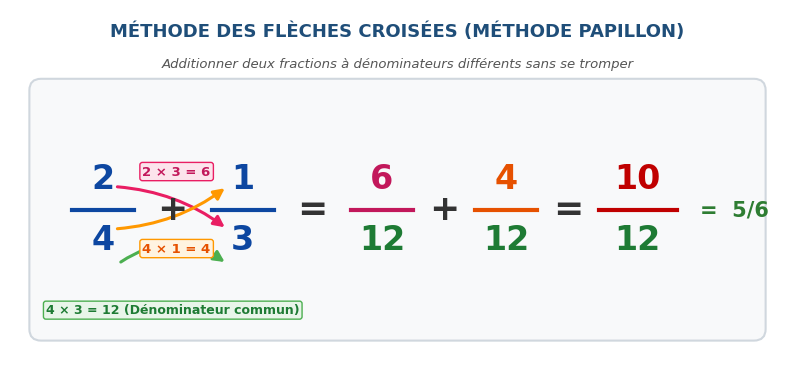
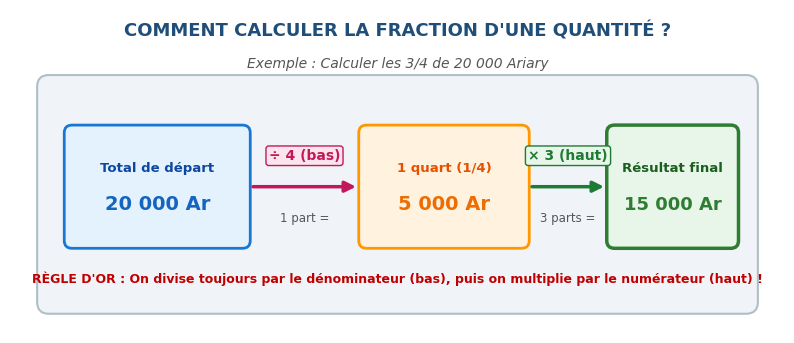
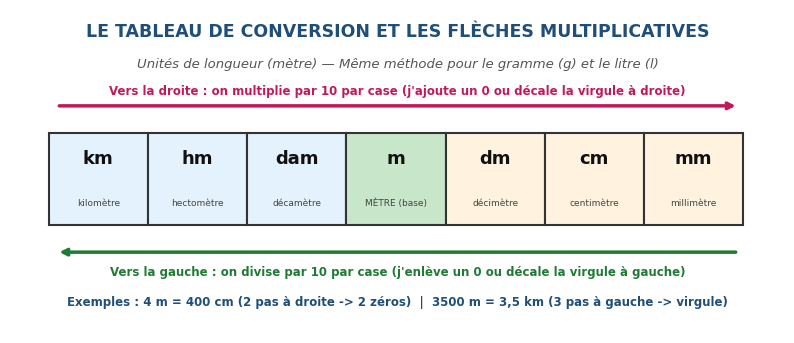
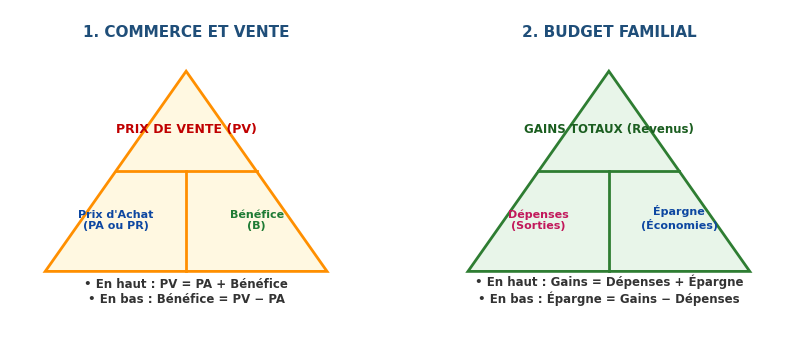
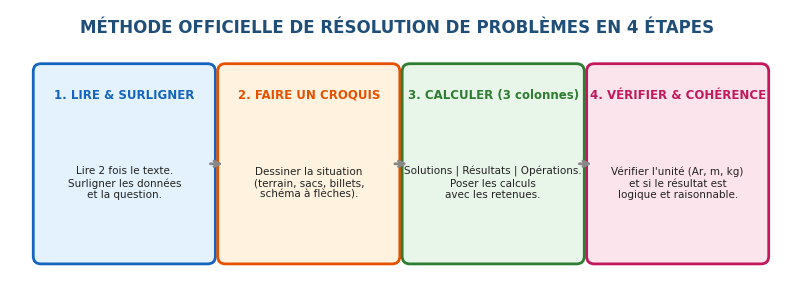
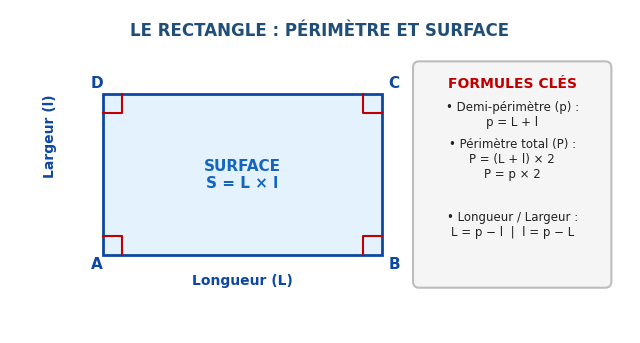
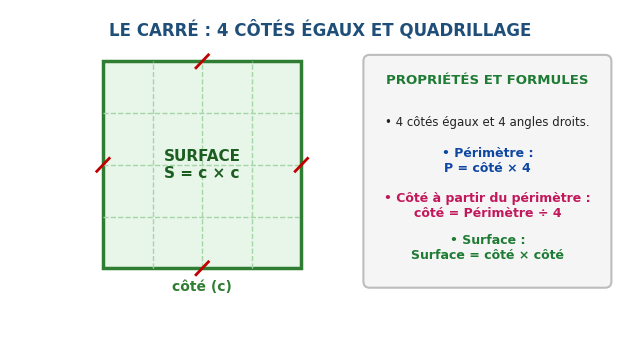
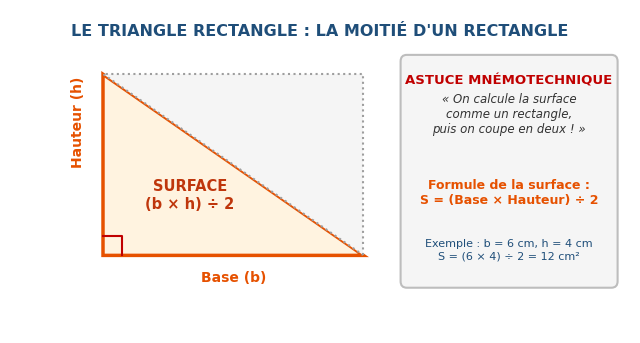
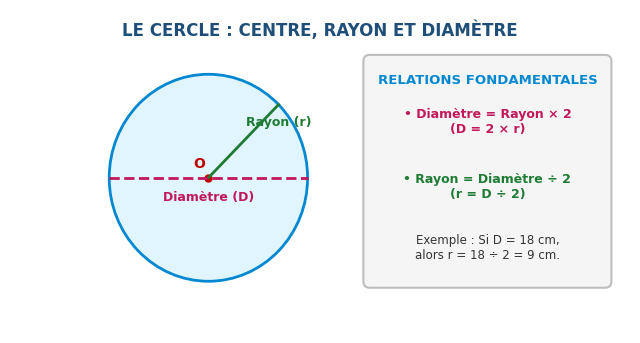
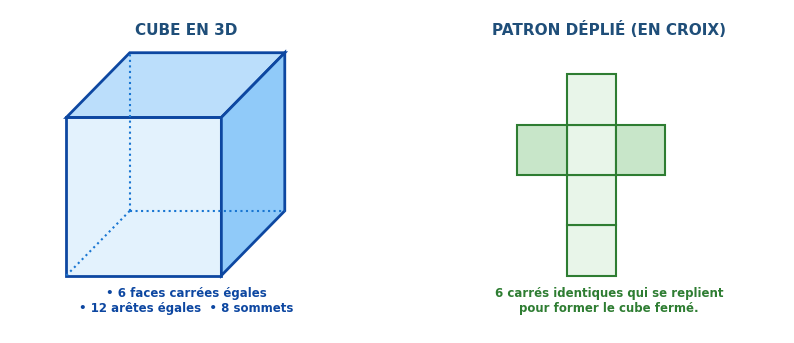
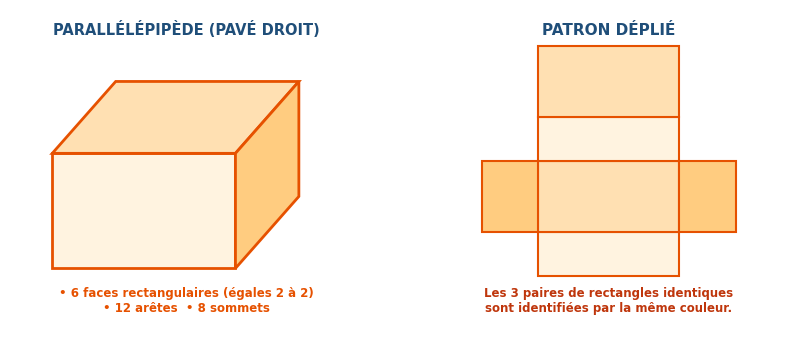
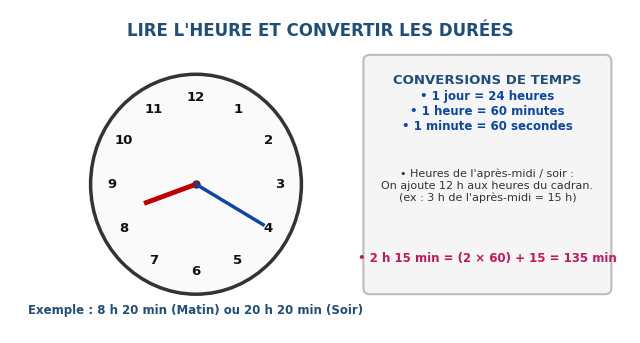
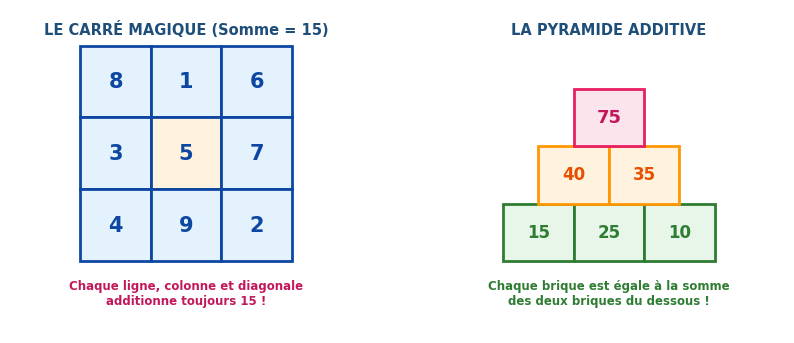

Write Python code to recreate these figures, in order.
#!/usr/bin/env python3
import os
import matplotlib.pyplot as plt
import matplotlib.patches as patches
import numpy as np

os.makedirs("assets_new", exist_ok=True)
plt.rcParams['font.sans-serif'] = 'DejaVu Sans'
plt.rcParams['font.family'] = 'sans-serif'
plt.rcParams['figure.autolayout'] = False

# 1. Fraction Papillon / Flèches Croisées
def create_fraction_butterfly():
    fig, ax = plt.subplots(figsize=(10, 4.5), dpi=200)
    ax.set_xlim(0, 10)
    ax.set_ylim(0, 4.5)
    ax.axis('off')

    ax.text(5, 4.15, "MÉTHODE DES FLÈCHES CROISÉES (MÉTHODE PAPILLON)", 
            fontsize=13, fontweight='bold', ha='center', color='#1F4E79')
    ax.text(5, 3.75, "Additionner deux fractions à dénominateurs différents sans se tromper", 
            fontsize=9.5, style='italic', ha='center', color='#555555')

    rect = patches.FancyBboxPatch((0.4, 0.35), 9.2, 3.1, boxstyle="round,pad=0.15", 
                                  facecolor='#F8F9FA', edgecolor='#D0D7DE', linewidth=1.5)
    ax.add_patch(rect)

    # 2/4 + 1/3
    ax.text(1.2, 2.3, "2", fontsize=24, fontweight='bold', ha='center', va='center', color='#0D47A1')
    ax.plot([0.8, 1.6], [1.9, 1.9], color='#0D47A1', lw=3)
    ax.text(1.2, 1.5, "4", fontsize=24, fontweight='bold', ha='center', va='center', color='#0D47A1')

    ax.text(2.1, 1.9, "+", fontsize=26, fontweight='bold', ha='center', va='center', color='#333333')

    ax.text(3.0, 2.3, "1", fontsize=24, fontweight='bold', ha='center', va='center', color='#0D47A1')
    ax.plot([2.6, 3.4], [1.9, 1.9], color='#0D47A1', lw=3)
    ax.text(3.0, 1.5, "3", fontsize=24, fontweight='bold', ha='center', va='center', color='#0D47A1')

    ax.text(3.9, 1.9, "=", fontsize=26, fontweight='bold', ha='center', va='center', color='#333333')

    # 6/12 + 4/12
    ax.text(4.8, 2.3, "6", fontsize=24, fontweight='bold', ha='center', va='center', color='#C2185B')
    ax.plot([4.4, 5.2], [1.9, 1.9], color='#C2185B', lw=3)
    ax.text(4.8, 1.5, "12", fontsize=24, fontweight='bold', ha='center', va='center', color='#1E7B34')

    ax.text(5.6, 1.9, "+", fontsize=26, fontweight='bold', ha='center', va='center', color='#333333')

    ax.text(6.4, 2.3, "4", fontsize=24, fontweight='bold', ha='center', va='center', color='#E65100')
    ax.plot([6.0, 6.8], [1.9, 1.9], color='#E65100', lw=3)
    ax.text(6.4, 1.5, "12", fontsize=24, fontweight='bold', ha='center', va='center', color='#1E7B34')

    ax.text(7.2, 1.9, "=", fontsize=26, fontweight='bold', ha='center', va='center', color='#333333')

    # 10/12
    ax.text(8.1, 2.3, "10", fontsize=24, fontweight='bold', ha='center', va='center', color='#C00000')
    ax.plot([7.6, 8.6], [1.9, 1.9], color='#C00000', lw=3)
    ax.text(8.1, 1.5, "12", fontsize=24, fontweight='bold', ha='center', va='center', color='#1E7B34')

    ax.text(8.9, 1.9, "=  5/6", fontsize=15, fontweight='bold', ha='left', va='center', color='#2E7D32')

    # Arrows
    arrow1 = patches.FancyArrowPatch((1.35, 2.2), (2.8, 1.65),
                                     connectionstyle="arc3,rad=-0.15",
                                     color='#E91E63', lw=2.2, arrowstyle="-|>", mutation_scale=16)
    ax.add_patch(arrow1)
    ax.text(2.15, 2.35, "2 × 3 = 6", fontsize=9.5, fontweight='bold', color='#C2185B', ha='center',
            bbox=dict(boxstyle='round,pad=0.2', facecolor='#FCE4EC', edgecolor='#E91E63', lw=1))

    arrow2 = patches.FancyArrowPatch((1.35, 1.65), (2.8, 2.2),
                                     connectionstyle="arc3,rad=0.15",
                                     color='#FF9800', lw=2.2, arrowstyle="-|>", mutation_scale=16)
    ax.add_patch(arrow2)
    ax.text(2.15, 1.35, "4 × 1 = 4", fontsize=9.5, fontweight='bold', color='#E65100', ha='center',
            bbox=dict(boxstyle='round,pad=0.2', facecolor='#FFF3E0', edgecolor='#FF9800', lw=1))

    arrow3 = patches.FancyArrowPatch((1.4, 1.2), (2.8, 1.2),
                                     connectionstyle="arc3,rad=-0.35",
                                     color='#4CAF50', lw=2.2, arrowstyle="-|>", mutation_scale=16)
    ax.add_patch(arrow3)
    ax.text(2.1, 0.55, "4 × 3 = 12 (Dénominateur commun)", fontsize=9, fontweight='bold', color='#1E7B34', ha='center',
            bbox=dict(boxstyle='round,pad=0.2', facecolor='#E8F5E9', edgecolor='#4CAF50', lw=1))

    fig.savefig("assets_new/methode_fleches_fractions.png", dpi=200, bbox_inches='tight')
    plt.close(fig)

# 2. Fraction d'une quantité
def create_fraction_quantity():
    fig, ax = plt.subplots(figsize=(10, 4.2), dpi=200)
    ax.set_xlim(0, 10)
    ax.set_ylim(0, 4.2)
    ax.axis('off')

    ax.text(5, 3.85, "COMMENT CALCULER LA FRACTION D'UNE QUANTITÉ ?", 
            fontsize=13, fontweight='bold', ha='center', color='#1F4E79')
    ax.text(5, 3.45, "Exemple : Calculer les 3/4 de 20 000 Ariary", 
            fontsize=10, style='italic', ha='center', color='#555555')

    rect = patches.FancyBboxPatch((0.5, 0.4), 9.0, 2.8, boxstyle="round,pad=0.15", 
                                  facecolor='#F0F4F8', edgecolor='#B0BEC5', linewidth=1.5)
    ax.add_patch(rect)

    # Box 1: Total
    box1 = patches.FancyBboxPatch((0.8, 1.2), 2.2, 1.4, boxstyle="round,pad=0.1", 
                                  facecolor='#E3F2FD', edgecolor='#1976D2', lw=2)
    ax.add_patch(box1)
    ax.text(1.9, 2.1, "Total de départ", fontsize=9.5, fontweight='bold', color='#0D47A1', ha='center')
    ax.text(1.9, 1.6, "20 000 Ar", fontsize=14, fontweight='bold', color='#1565C0', ha='center')

    # Arrow 1: Diviser par le bas (4)
    arrow1 = patches.FancyArrowPatch((3.1, 1.9), (4.5, 1.9), color='#C2185B', lw=2.5, arrowstyle="-|>", mutation_scale=16)
    ax.add_patch(arrow1)
    ax.text(3.8, 2.25, "÷ 4 (bas)", fontsize=10, fontweight='bold', color='#C2185B', ha='center',
            bbox=dict(boxstyle='round,pad=0.2', facecolor='#FCE4EC', edgecolor='#C2185B', lw=1))
    ax.text(3.8, 1.45, "1 part =", fontsize=8.5, color='#555555', ha='center')

    # Box 2: Valeur d'une part
    box2 = patches.FancyBboxPatch((4.6, 1.2), 2.0, 1.4, boxstyle="round,pad=0.1", 
                                  facecolor='#FFF3E0', edgecolor='#FF9800', lw=2)
    ax.add_patch(box2)
    ax.text(5.6, 2.1, "1 quart (1/4)", fontsize=9.5, fontweight='bold', color='#E65100', ha='center')
    ax.text(5.6, 1.6, "5 000 Ar", fontsize=14, fontweight='bold', color='#EF6C00', ha='center')

    # Arrow 2: Multiplier par le haut (3)
    arrow2 = patches.FancyArrowPatch((6.7, 1.9), (7.7, 1.9), color='#1E7B34', lw=2.5, arrowstyle="-|>", mutation_scale=16)
    ax.add_patch(arrow2)
    ax.text(7.2, 2.25, "× 3 (haut)", fontsize=10, fontweight='bold', color='#1E7B34', ha='center',
            bbox=dict(boxstyle='round,pad=0.2', facecolor='#E8F5E9', edgecolor='#1E7B34', lw=1))
    ax.text(7.2, 1.45, "3 parts =", fontsize=8.5, color='#555555', ha='center')

    # Box 3: Résultat final
    box3 = patches.FancyBboxPatch((7.8, 1.2), 1.5, 1.4, boxstyle="round,pad=0.1", 
                                  facecolor='#E8F5E9', edgecolor='#2E7D32', lw=2.5)
    ax.add_patch(box3)
    ax.text(8.55, 2.1, "Résultat final", fontsize=9.5, fontweight='bold', color='#1B5E20', ha='center')
    ax.text(8.55, 1.6, "15 000 Ar", fontsize=13, fontweight='bold', color='#2E7D32', ha='center')

    ax.text(5.0, 0.65, "RÈGLE D'OR : On divise toujours par le dénominateur (bas), puis on multiplie par le numérateur (haut) !", 
            fontsize=9, fontweight='bold', color='#C00000', ha='center')

    fig.savefig("assets_new/methode_fraction_quantite.png", dpi=200, bbox_inches='tight')
    plt.close(fig)

# 3. Tableaux de conversion métrique
def create_conversion_table():
    fig, ax = plt.subplots(figsize=(10, 4.2), dpi=200)
    ax.set_xlim(0, 10)
    ax.set_ylim(0, 4.2)
    ax.axis('off')

    ax.text(5, 3.85, "LE TABLEAU DE CONVERSION ET LES FLÈCHES MULTIPLICATIVES", 
            fontsize=12.5, fontweight='bold', ha='center', color='#1F4E79')
    ax.text(5, 3.45, "Unités de longueur (mètre) — Même méthode pour le gramme (g) et le litre (l)", 
            fontsize=9.5, style='italic', ha='center', color='#555555')

    units = ["km", "hm", "dam", "m", "dm", "cm", "mm"]
    colors = ["#E3F2FD", "#E3F2FD", "#E3F2FD", "#C8E6C9", "#FFF3E0", "#FFF3E0", "#FFF3E0"]
    names = ["kilomètre", "hectomètre", "décamètre", "MÈTRE (base)", "décimètre", "centimètre", "millimètre"]

    start_x = 0.5
    col_w = 1.28

    # Top arrow: vers la droite (x10 par case)
    ax.annotate("", xy=(9.4, 2.95), xytext=(0.6, 2.95),
                arrowprops=dict(arrowstyle="->", color="#C2185B", lw=2.5))
    ax.text(5.0, 3.1, "Vers la droite : on multiplie par 10 par case (j'ajoute un 0 ou décale la virgule à droite)", 
            fontsize=8.5, fontweight='bold', color='#C2185B', ha='center')

    # Draw table columns
    for idx, (u, c, n) in enumerate(zip(units, colors, names)):
        x = start_x + idx * col_w
        rect = patches.Rectangle((x, 1.4), col_w, 1.2, facecolor=c, edgecolor='#333333', lw=1.5)
        ax.add_patch(rect)
        ax.text(x + col_w/2, 2.2, u, fontsize=13, fontweight='bold', ha='center', color='#111111')
        ax.text(x + col_w/2, 1.65, n, fontsize=6.5, ha='center', color='#444444')

    # Bottom arrow: vers la gauche (/10 par case)
    ax.annotate("", xy=(0.6, 1.05), xytext=(9.4, 1.05),
                arrowprops=dict(arrowstyle="->", color="#1E7B34", lw=2.5))
    ax.text(5.0, 0.75, "Vers la gauche : on divise par 10 par case (j'enlève un 0 ou décale la virgule à gauche)", 
            fontsize=8.5, fontweight='bold', color='#1E7B34', ha='center')

    ax.text(5.0, 0.35, "Exemples : 4 m = 400 cm (2 pas à droite -> 2 zéros)  |  3500 m = 3,5 km (3 pas à gauche -> virgule)", 
            fontsize=8.5, fontweight='bold', color='#1F4E79', ha='center')

    fig.savefig("assets_new/tableau_conversion_fleches.png", dpi=200, bbox_inches='tight')
    plt.close(fig)

# 4. Triangles magiques d'économie et de commerce
def create_economy_triangles():
    fig, (ax1, ax2) = plt.subplots(1, 2, figsize=(10, 4.2), dpi=200)
    for ax in [ax1, ax2]:
        ax.set_xlim(0, 5)
        ax.set_ylim(0, 4.2)
        ax.axis('off')

    # Triangle 1 : Vente / Bénéfice
    ax1.text(2.5, 3.85, "1. COMMERCE ET VENTE", fontsize=11, fontweight='bold', ha='center', color='#1F4E79')
    tri1 = patches.Polygon([[0.5, 0.8], [4.5, 0.8], [2.5, 3.4]], closed=True, 
                           facecolor='#FFF8E1', edgecolor='#FF8F00', lw=2)
    ax1.add_patch(tri1)
    # Split lines
    ax1.plot([1.5, 3.5], [2.1, 2.1], color='#FF8F00', lw=2)
    ax1.plot([2.5, 2.5], [0.8, 2.1], color='#FF8F00', lw=2)

    ax1.text(2.5, 2.6, "PRIX DE VENTE (PV)", fontsize=9, fontweight='bold', color='#C00000', ha='center')
    ax1.text(1.5, 1.35, "Prix d'Achat\n(PA ou PR)", fontsize=8, fontweight='bold', color='#0D47A1', ha='center')
    ax1.text(3.5, 1.35, "Bénéfice\n(B)", fontsize=8, fontweight='bold', color='#1E7B34', ha='center')

    ax1.text(2.5, 0.4, "• En haut : PV = PA + Bénéfice\n• En bas : Bénéfice = PV − PA", 
             fontsize=8.5, fontweight='bold', color='#333333', ha='center')

    # Triangle 2 : Budget Familial
    ax2.text(2.5, 3.85, "2. BUDGET FAMILIAL", fontsize=11, fontweight='bold', ha='center', color='#1F4E79')
    tri2 = patches.Polygon([[0.5, 0.8], [4.5, 0.8], [2.5, 3.4]], closed=True, 
                           facecolor='#E8F5E9', edgecolor='#2E7D32', lw=2)
    ax2.add_patch(tri2)
    ax2.plot([1.5, 3.5], [2.1, 2.1], color='#2E7D32', lw=2)
    ax2.plot([2.5, 2.5], [0.8, 2.1], color='#2E7D32', lw=2)

    ax2.text(2.5, 2.6, "GAINS TOTAUX (Revenus)", fontsize=8.5, fontweight='bold', color='#1B5E20', ha='center')
    ax2.text(1.5, 1.35, "Dépenses\n(Sorties)", fontsize=8, fontweight='bold', color='#C2185B', ha='center')
    ax2.text(3.5, 1.35, "Épargne\n(Économies)", fontsize=8, fontweight='bold', color='#0D47A1', ha='center')

    ax2.text(2.5, 0.4, "• En haut : Gains = Dépenses + Épargne\n• En bas : Épargne = Gains − Dépenses", 
             fontsize=8.5, fontweight='bold', color='#333333', ha='center')

    fig.savefig("assets_new/triangles_magiques_economie.png", dpi=200, bbox_inches='tight')
    plt.close(fig)

# 5. Étapes de résolution de problème
def create_problem_steps():
    fig, ax = plt.subplots(figsize=(10, 3.6), dpi=200)
    ax.set_xlim(0, 10)
    ax.set_ylim(0, 3.6)
    ax.axis('off')

    ax.text(5, 3.3, "MÉTHODE OFFICIELLE DE RÉSOLUTION DE PROBLÈMES EN 4 ÉTAPES", 
            fontsize=12, fontweight='bold', ha='center', color='#1F4E79')

    steps = [
        ("1. LIRE & SURLIGNER", "Lire 2 fois le texte.\nSurligner les données\net la question.", "#E3F2FD", "#1565C0"),
        ("2. FAIRE UN CROQUIS", "Dessiner la situation\n(terrain, sacs, billets,\nschéma à flèches).", "#FFF3E0", "#E65100"),
        ("3. CALCULER (3 colonnes)", "Solutions | Résultats | Opérations.\nPoser les calculs\navec les retenues.", "#E8F5E9", "#2E7D32"),
        ("4. VÉRIFIER & COHÉRENCE", "Vérifier l'unité (Ar, m, kg)\net si le résultat est\nlogique et raisonnable.", "#FCE4EC", "#C2185B")
    ]

    for idx, (title, desc, bg, border) in enumerate(steps):
        x = 0.4 + idx * 2.38
        rect = patches.FancyBboxPatch((x, 0.4), 2.15, 2.4, boxstyle="round,pad=0.1", 
                                      facecolor=bg, edgecolor=border, lw=2)
        ax.add_patch(rect)
        ax.text(x + 1.075, 2.45, title, fontsize=8.5, fontweight='bold', color=border, ha='center')
        ax.text(x + 1.075, 1.35, desc, fontsize=7.5, color='#222222', ha='center', va='center')
        if idx < 3:
            ax.annotate("", xy=(x + 2.38, 1.6), xytext=(x + 2.15, 1.6),
                        arrowprops=dict(arrowstyle="->", color="#888888", lw=2))

    fig.savefig("assets_new/etape_resolution_probleme.png", dpi=200, bbox_inches='tight')
    plt.close(fig)

# 6. Rectangle coté
def create_rectangle_schema():
    fig, ax = plt.subplots(figsize=(8, 4.2), dpi=200)
    ax.set_xlim(0, 10)
    ax.set_ylim(0, 5)
    ax.axis('off')

    ax.text(5, 4.6, "LE RECTANGLE : PÉRIMÈTRE ET SURFACE", fontsize=12, fontweight='bold', ha='center', color='#1F4E79')

    # Draw Rectangle ABCD
    rect = patches.Rectangle((1.5, 1.2), 4.5, 2.5, facecolor='#E3F2FD', edgecolor='#0D47A1', lw=2)
    ax.add_patch(rect)

    # Right angles
    for (x, y) in [(1.5, 1.2), (6.0, 1.2), (6.0, 3.7), (1.5, 3.7)]:
        dx = 0.3 if x == 1.5 else -0.3
        dy = 0.3 if y == 1.2 else -0.3
        ax.plot([x, x+dx, x+dx], [y+dy, y+dy, y], color='#C00000', lw=1.5)

    ax.text(1.3, 1.0, "A", fontsize=11, fontweight='bold', color='#0D47A1')
    ax.text(6.1, 1.0, "B", fontsize=11, fontweight='bold', color='#0D47A1')
    ax.text(6.1, 3.8, "C", fontsize=11, fontweight='bold', color='#0D47A1')
    ax.text(1.3, 3.8, "D", fontsize=11, fontweight='bold', color='#0D47A1')

    # Dimensions
    ax.text(3.75, 0.75, "Longueur (L)", fontsize=10, fontweight='bold', color='#0D47A1', ha='center')
    ax.text(0.65, 2.45, "Largeur (l)", fontsize=10, fontweight='bold', color='#0D47A1', ha='center', rotation=90)
    ax.text(3.75, 2.45, "SURFACE\nS = L × l", fontsize=11, fontweight='bold', color='#1565C0', ha='center', va='center')

    # Formulas card on the right
    f_box = patches.FancyBboxPatch((6.6, 0.8), 3.0, 3.3, boxstyle="round,pad=0.1", 
                                   facecolor='#F5F5F5', edgecolor='#BDBDBD', lw=1.5)
    ax.add_patch(f_box)
    ax.text(8.1, 3.8, "FORMULES CLÉS", fontsize=10, fontweight='bold', color='#C00000', ha='center')
    ax.text(8.1, 3.2, "• Demi-périmètre (p) :\np = L + l", fontsize=8.5, color='#222222', ha='center')
    ax.text(8.1, 2.4, "• Périmètre total (P) :\nP = (L + l) × 2\nP = p × 2", fontsize=8.5, color='#222222', ha='center')
    ax.text(8.1, 1.5, "• Longueur / Largeur :\nL = p − l  |  l = p − L", fontsize=8.5, color='#222222', ha='center')

    fig.savefig("assets_new/schema_rectangle_cote.png", dpi=200, bbox_inches='tight')
    plt.close(fig)

# 7. Carré quadrillage
def create_carre_schema():
    fig, ax = plt.subplots(figsize=(8, 4.2), dpi=200)
    ax.set_xlim(0, 10)
    ax.set_ylim(0, 5)
    ax.axis('off')

    ax.text(5, 4.6, "LE CARRÉ : 4 CÔTÉS ÉGAUX ET QUADRILLAGE", fontsize=12, fontweight='bold', ha='center', color='#1F4E79')

    # Draw Square with grid 4x4
    c_x, c_y, size = 1.5, 1.0, 3.2
    rect = patches.Rectangle((c_x, c_y), size, size, facecolor='#E8F5E9', edgecolor='#2E7D32', lw=2.5)
    ax.add_patch(rect)

    # Grid
    for k in range(1, 4):
        ax.plot([c_x + k*size/4, c_x + k*size/4], [c_y, c_y + size], color='#A5D6A7', lw=1, ls='--')
        ax.plot([c_x, c_x + size], [c_y + k*size/4, c_y + k*size/4], color='#A5D6A7', lw=1, ls='--')

    # Equal side ticks
    for mid in [(c_x + size/2, c_y), (c_x + size/2, c_y + size), (c_x, c_y + size/2), (c_x + size, c_y + size/2)]:
        ax.plot([mid[0]-0.1, mid[0]+0.1], [mid[1]-0.1, mid[1]+0.1], color='#C00000', lw=2)

    ax.text(c_x + size/2, c_y - 0.35, "côté (c)", fontsize=10, fontweight='bold', color='#2E7D32', ha='center')
    ax.text(c_x + size/2, c_y + size/2, "SURFACE\nS = c × c", fontsize=11, fontweight='bold', color='#1B5E20', ha='center', va='center')

    # Right side box
    f_box = patches.FancyBboxPatch((5.8, 0.8), 3.8, 3.4, boxstyle="round,pad=0.1", 
                                   facecolor='#F5F5F5', edgecolor='#BDBDBD', lw=1.5)
    ax.add_patch(f_box)
    ax.text(7.7, 3.85, "PROPRIÉTÉS ET FORMULES", fontsize=9.5, fontweight='bold', color='#1E7B34', ha='center')
    ax.text(7.7, 3.2, "• 4 côtés égaux et 4 angles droits.", fontsize=8.5, color='#222222', ha='center')
    ax.text(7.7, 2.5, "• Périmètre :\nP = côté × 4", fontsize=9, fontweight='bold', color='#0D47A1', ha='center')
    ax.text(7.7, 1.8, "• Côté à partir du périmètre :\ncôté = Périmètre ÷ 4", fontsize=9, fontweight='bold', color='#C2185B', ha='center')
    ax.text(7.7, 1.15, "• Surface :\nSurface = côté × côté", fontsize=9, fontweight='bold', color='#1E7B34', ha='center')

    fig.savefig("assets_new/schema_carre_quadrillage.png", dpi=200, bbox_inches='tight')
    plt.close(fig)

# 8. Triangle rectangle
def create_triangle_schema():
    fig, ax = plt.subplots(figsize=(8, 4.2), dpi=200)
    ax.set_xlim(0, 10)
    ax.set_ylim(0, 5)
    ax.axis('off')

    ax.text(5, 4.6, "LE TRIANGLE RECTANGLE : LA MOITIÉ D'UN RECTANGLE", fontsize=11.5, fontweight='bold', ha='center', color='#1F4E79')

    # Draw right triangle
    t_x, t_y, b, h = 1.5, 1.2, 4.2, 2.8
    tri = patches.Polygon([[t_x, t_y], [t_x + b, t_y], [t_x, t_y + h]], closed=True,
                          facecolor='#FFF3E0', edgecolor='#E65100', lw=2.5)
    ax.add_patch(tri)

    # Dotted complementary triangle making the full rectangle
    tri_dot = patches.Polygon([[t_x + b, t_y], [t_x + b, t_y + h], [t_x, t_y + h]], closed=True,
                              facecolor='#F5F5F5', edgecolor='#9E9E9E', lw=1.5, ls=':')
    ax.add_patch(tri_dot)

    # Right angle marker
    ax.plot([t_x, t_x+0.3, t_x+0.3], [t_y+0.3, t_y+0.3, t_y], color='#C00000', lw=1.5)

    ax.text(t_x + b/2, t_y - 0.4, "Base (b)", fontsize=10, fontweight='bold', color='#E65100', ha='center')
    ax.text(t_x - 0.4, t_y + h/2, "Hauteur (h)", fontsize=10, fontweight='bold', color='#E65100', ha='center', rotation=90)
    ax.text(t_x + b/3, t_y + h/3, "SURFACE\n(b × h) ÷ 2", fontsize=10.5, fontweight='bold', color='#BF360C', ha='center', va='center')

    # Right box
    f_box = patches.FancyBboxPatch((6.4, 0.8), 3.3, 3.4, boxstyle="round,pad=0.1", 
                                   facecolor='#F5F5F5', edgecolor='#BDBDBD', lw=1.5)
    ax.add_patch(f_box)
    ax.text(8.05, 3.85, "ASTUCE MNÉMOTECHNIQUE", fontsize=9.5, fontweight='bold', color='#C00000', ha='center')
    ax.text(8.05, 3.1, "« On calcule la surface\ncomme un rectangle,\npuis on coupe en deux ! »", 
            fontsize=8.5, style='italic', color='#333333', ha='center')
    ax.text(8.05, 2.0, "Formule de la surface :\nS = (Base × Hauteur) ÷ 2", 
            fontsize=9, fontweight='bold', color='#E65100', ha='center')
    ax.text(8.05, 1.15, "Exemple : b = 6 cm, h = 4 cm\nS = (6 × 4) ÷ 2 = 12 cm²", 
            fontsize=8, color='#1F4E79', ha='center')

    fig.savefig("assets_new/schema_triangle_rectangle.png", dpi=200, bbox_inches='tight')
    plt.close(fig)

# 9. Cercle et éléments
def create_cercle_schema():
    fig, ax = plt.subplots(figsize=(8, 4.2), dpi=200)
    ax.set_xlim(0, 10)
    ax.set_ylim(0, 5)
    ax.axis('off')

    ax.text(5, 4.6, "LE CERCLE : CENTRE, RAYON ET DIAMÈTRE", fontsize=12, fontweight='bold', ha='center', color='#1F4E79')

    # Circle
    center = (3.2, 2.4)
    radius = 1.6
    circle = patches.Circle(center, radius, facecolor='#E1F5FE', edgecolor='#0288D1', lw=2)
    ax.add_patch(circle)

    # Center O
    ax.plot(center[0], center[1], 'o', color='#C00000', ms=5)
    ax.text(center[0]-0.25, center[1]+0.15, "O", fontsize=10, fontweight='bold', color='#C00000')

    # Radius (O to top-right)
    ax.plot([center[0], center[0] + radius*np.cos(np.pi/4)], [center[1], center[1] + radius*np.sin(np.pi/4)], color='#1E7B34', lw=2)
    ax.text(center[0] + 0.6, center[1] + 0.8, "Rayon (r)", fontsize=9, fontweight='bold', color='#1E7B34')

    # Diameter (horizontal line across center)
    ax.plot([center[0]-radius, center[0]+radius], [center[1], center[1]], color='#C2185B', lw=2, ls='--')
    ax.text(center[0], center[1]-0.35, "Diamètre (D)", fontsize=9, fontweight='bold', color='#C2185B', ha='center')

    # Right side formulas
    f_box = patches.FancyBboxPatch((5.8, 0.8), 3.8, 3.4, boxstyle="round,pad=0.1", 
                                   facecolor='#F5F5F5', edgecolor='#BDBDBD', lw=1.5)
    ax.add_patch(f_box)
    ax.text(7.7, 3.85, "RELATIONS FONDAMENTALES", fontsize=9.5, fontweight='bold', color='#0288D1', ha='center')
    ax.text(7.7, 3.1, "• Diamètre = Rayon × 2\n(D = 2 × r)", fontsize=9, fontweight='bold', color='#C2185B', ha='center')
    ax.text(7.7, 2.1, "• Rayon = Diamètre ÷ 2\n(r = D ÷ 2)", fontsize=9, fontweight='bold', color='#1E7B34', ha='center')
    ax.text(7.7, 1.15, "Exemple : Si D = 18 cm,\nalors r = 18 ÷ 2 = 9 cm.", fontsize=8.5, color='#333333', ha='center')

    fig.savefig("assets_new/schema_cercle_elements.png", dpi=200, bbox_inches='tight')
    plt.close(fig)

# 10. Cube 3D et Patron
def create_cube_schema():
    fig, (ax1, ax2) = plt.subplots(1, 2, figsize=(10, 4.2), dpi=200)
    for ax in [ax1, ax2]:
        ax.set_xlim(0, 5)
        ax.set_ylim(0, 4.5)
        ax.axis('off')

    # Cube 3D (perspective)
    ax1.text(2.5, 4.15, "CUBE EN 3D", fontsize=11, fontweight='bold', ha='center', color='#1F4E79')
    # Front face
    p_front = patches.Rectangle((0.8, 0.8), 2.2, 2.2, facecolor='#E3F2FD', edgecolor='#0D47A1', lw=2)
    ax1.add_patch(p_front)
    # Top face
    top_poly = patches.Polygon([[0.8, 3.0], [1.7, 3.9], [3.9, 3.9], [3.0, 3.0]], closed=True,
                               facecolor='#BBDEFB', edgecolor='#0D47A1', lw=2)
    ax1.add_patch(top_poly)
    # Right face
    right_poly = patches.Polygon([[3.0, 0.8], [3.9, 1.7], [3.9, 3.9], [3.0, 3.0]], closed=True,
                                 facecolor='#90CAF9', edgecolor='#0D47A1', lw=2)
    ax1.add_patch(right_poly)
    # Dotted hidden lines
    ax1.plot([0.8, 1.7], [0.8, 1.7], color='#1976D2', lw=1.5, ls=':')
    ax1.plot([1.7, 3.9], [1.7, 1.7], color='#1976D2', lw=1.5, ls=':')
    ax1.plot([1.7, 1.7], [1.7, 3.9], color='#1976D2', lw=1.5, ls=':')

    ax1.text(2.5, 0.3, "• 6 faces carrées égales\n• 12 arêtes égales  • 8 sommets", 
             fontsize=8.5, fontweight='bold', color='#0D47A1', ha='center')

    # Patron en croix
    ax2.text(2.5, 4.15, "PATRON DÉPLIÉ (EN CROIX)", fontsize=11, fontweight='bold', ha='center', color='#1F4E79')
    s = 0.7
    ox, oy = 1.2, 0.8
    # 4 vertical squares
    for k in range(4):
        ax2.add_patch(patches.Rectangle((ox + s, oy + k*s), s, s, facecolor='#E8F5E9', edgecolor='#2E7D32', lw=1.5))
    # Left and right squares
    ax2.add_patch(patches.Rectangle((ox, oy + 2*s), s, s, facecolor='#C8E6C9', edgecolor='#2E7D32', lw=1.5))
    ax2.add_patch(patches.Rectangle((ox + 2*s, oy + 2*s), s, s, facecolor='#C8E6C9', edgecolor='#2E7D32', lw=1.5))

    ax2.text(2.5, 0.3, "6 carrés identiques qui se replient\npour former le cube fermé.", 
             fontsize=8.5, fontweight='bold', color='#2E7D32', ha='center')

    fig.savefig("assets_new/schema_cube_3d_patron.png", dpi=200, bbox_inches='tight')
    plt.close(fig)

# 11. Parallélépipède 3D et Patron
def create_cuboid_schema():
    fig, (ax1, ax2) = plt.subplots(1, 2, figsize=(10, 4.2), dpi=200)
    for ax in [ax1, ax2]:
        ax.set_xlim(0, 5)
        ax.set_ylim(0, 4.5)
        ax.axis('off')

    # Pavé droit 3D
    ax1.text(2.5, 4.15, "PARALLÉLÉPIPÈDE (PAVÉ DROIT)", fontsize=10.5, fontweight='bold', ha='center', color='#1F4E79')
    # Front face
    ax1.add_patch(patches.Rectangle((0.6, 0.9), 2.6, 1.6, facecolor='#FFF3E0', edgecolor='#E65100', lw=2))
    # Top face
    top_p = patches.Polygon([[0.6, 2.5], [1.5, 3.5], [4.1, 3.5], [3.2, 2.5]], closed=True,
                            facecolor='#FFE0B2', edgecolor='#E65100', lw=2)
    ax1.add_patch(top_p)
    # Right face
    r_p = patches.Polygon([[3.2, 0.9], [4.1, 1.9], [4.1, 3.5], [3.2, 2.5]], closed=True,
                          facecolor='#FFCC80', edgecolor='#E65100', lw=2)
    ax1.add_patch(r_p)

    ax1.text(2.5, 0.3, "• 6 faces rectangulaires (égales 2 à 2)\n• 12 arêtes  • 8 sommets", 
             fontsize=8.5, fontweight='bold', color='#E65100', ha='center')

    # Patron déplié
    ax2.text(2.5, 4.15, "PATRON DÉPLIÉ", fontsize=11, fontweight='bold', ha='center', color='#1F4E79')
    ax2.add_patch(patches.Rectangle((1.5, 0.8), 2.0, 0.6, facecolor='#FFF3E0', edgecolor='#E65100', lw=1.5))
    ax2.add_patch(patches.Rectangle((1.5, 1.4), 2.0, 1.0, facecolor='#FFE0B2', edgecolor='#E65100', lw=1.5))
    ax2.add_patch(patches.Rectangle((1.5, 2.4), 2.0, 0.6, facecolor='#FFF3E0', edgecolor='#E65100', lw=1.5))
    ax2.add_patch(patches.Rectangle((1.5, 3.0), 2.0, 1.0, facecolor='#FFE0B2', edgecolor='#E65100', lw=1.5))
    # Lateral
    ax2.add_patch(patches.Rectangle((0.7, 1.4), 0.8, 1.0, facecolor='#FFCC80', edgecolor='#E65100', lw=1.5))
    ax2.add_patch(patches.Rectangle((3.5, 1.4), 0.8, 1.0, facecolor='#FFCC80', edgecolor='#E65100', lw=1.5))

    ax2.text(2.5, 0.3, "Les 3 paires de rectangles identiques\nsont identifiées par la même couleur.", 
             fontsize=8.5, fontweight='bold', color='#BF360C', ha='center')

    fig.savefig("assets_new/schema_parallelepipede_3d_patron.png", dpi=200, bbox_inches='tight')
    plt.close(fig)

# 12. Cadran horloge
def create_clock_schema():
    fig, ax = plt.subplots(figsize=(8, 4.2), dpi=200)
    ax.set_xlim(0, 10)
    ax.set_ylim(0, 5)
    ax.axis('off')

    ax.text(5, 4.6, "LIRE L'HEURE ET CONVERTIR LES DURÉES", fontsize=12, fontweight='bold', ha='center', color='#1F4E79')

    # Clock dial
    c = (3.0, 2.3)
    r = 1.7
    circle = patches.Circle(c, r, facecolor='#FAFAFA', edgecolor='#333333', lw=2.5)
    ax.add_patch(circle)

    # Hour numbers
    for h in range(1, 13):
        angle = np.pi/2 - h * (2*np.pi/12)
        hx = c[0] + 1.35 * np.cos(angle)
        hy = c[1] + 1.35 * np.sin(angle)
        ax.text(hx, hy, str(h), fontsize=9.5, fontweight='bold', ha='center', va='center', color='#111111')

    # Center dot
    ax.plot(c[0], c[1], 'o', color='#333333', ms=5)

    # Small hand (Hours - Red pointing to 8)
    ang_h = np.pi/2 - 8.35 * (2*np.pi/12)
    ax.plot([c[0], c[0] + 0.85*np.cos(ang_h)], [c[1], c[1] + 0.85*np.sin(ang_h)], color='#C00000', lw=3.5)

    # Big hand (Minutes - Blue pointing to 4 -> 20 min)
    ang_m = np.pi/2 - 4 * (2*np.pi/12)
    ax.plot([c[0], c[0] + 1.25*np.cos(ang_m)], [c[1], c[1] + 1.25*np.sin(ang_m)], color='#0D47A1', lw=2.5)

    ax.text(c[0], 0.3, "Exemple : 8 h 20 min (Matin) ou 20 h 20 min (Soir)", fontsize=8.5, fontweight='bold', color='#1F4E79', ha='center')

    # Right side conversion guide
    f_box = patches.FancyBboxPatch((5.8, 0.7), 3.8, 3.5, boxstyle="round,pad=0.1", 
                                   facecolor='#F5F5F5', edgecolor='#BDBDBD', lw=1.5)
    ax.add_patch(f_box)
    ax.text(7.7, 3.85, "CONVERSIONS DE TEMPS", fontsize=9.5, fontweight='bold', color='#1F4E79', ha='center')
    ax.text(7.7, 3.15, "• 1 jour = 24 heures\n• 1 heure = 60 minutes\n• 1 minute = 60 secondes", 
            fontsize=8.5, fontweight='bold', color='#0D47A1', ha='center')
    ax.text(7.7, 2.05, "• Heures de l'après-midi / soir :\nOn ajoute 12 h aux heures du cadran.\n(ex : 3 h de l'après-midi = 15 h)", 
            fontsize=8, color='#333333', ha='center')
    ax.text(7.7, 1.1, "• 2 h 15 min = (2 × 60) + 15 = 135 min", fontsize=8.5, fontweight='bold', color='#C2185B', ha='center')

    fig.savefig("assets_new/schema_cadran_horloge.png", dpi=200, bbox_inches='tight')
    plt.close(fig)

# 13. Jeux Mathématiques - Pyramide & Carré Magique
def create_games_illustration():
    fig, (ax1, ax2) = plt.subplots(1, 2, figsize=(10, 4.2), dpi=200)
    for ax in [ax1, ax2]:
        ax.set_xlim(0, 5)
        ax.set_ylim(0, 4.5)
        ax.axis('off')

    # Carré Magique
    ax1.text(2.5, 4.15, "LE CARRÉ MAGIQUE (Somme = 15)", fontsize=10.5, fontweight='bold', ha='center', color='#1F4E79')
    grid = [[8, 1, 6], [3, 5, 7], [4, 9, 2]]
    ox, oy, sz = 1.0, 1.0, 1.0
    for r in range(3):
        for col in range(3):
            val = grid[r][col]
            # Color center 5 specially
            bg = '#FFF3E0' if val == 5 else '#E3F2FD'
            ax1.add_patch(patches.Rectangle((ox + col*sz, oy + (2-r)*sz), sz, sz, facecolor=bg, edgecolor='#0D47A1', lw=2))
            ax1.text(ox + col*sz + sz/2, oy + (2-r)*sz + sz/2, str(val), fontsize=15, fontweight='bold', color='#0D47A1', ha='center', va='center')

    ax1.text(2.5, 0.4, "Chaque ligne, colonne et diagonale\nadditionne toujours 15 !", 
             fontsize=8.5, fontweight='bold', color='#C2185B', ha='center')

    # Pyramide Additive
    ax2.text(2.5, 4.15, "LA PYRAMIDE ADDITIVE", fontsize=10.5, fontweight='bold', ha='center', color='#1F4E79')
    # 3 levels of bricks
    bw, bh = 1.0, 0.8
    # Bottom: 3 bricks
    ax2.add_patch(patches.Rectangle((1.0, 1.0), bw, bh, facecolor='#E8F5E9', edgecolor='#2E7D32', lw=2))
    ax2.add_patch(patches.Rectangle((2.0, 1.0), bw, bh, facecolor='#E8F5E9', edgecolor='#2E7D32', lw=2))
    ax2.add_patch(patches.Rectangle((3.0, 1.0), bw, bh, facecolor='#E8F5E9', edgecolor='#2E7D32', lw=2))
    ax2.text(1.5, 1.4, "15", fontsize=12, fontweight='bold', color='#2E7D32', ha='center', va='center')
    ax2.text(2.5, 1.4, "25", fontsize=12, fontweight='bold', color='#2E7D32', ha='center', va='center')
    ax2.text(3.5, 1.4, "10", fontsize=12, fontweight='bold', color='#2E7D32', ha='center', va='center')

    # Middle: 2 bricks
    ax2.add_patch(patches.Rectangle((1.5, 1.8), bw, bh, facecolor='#FFF3E0', edgecolor='#FF9800', lw=2))
    ax2.add_patch(patches.Rectangle((2.5, 1.8), bw, bh, facecolor='#FFF3E0', edgecolor='#FF9800', lw=2))
    ax2.text(2.0, 2.2, "40", fontsize=12, fontweight='bold', color='#E65100', ha='center', va='center')
    ax2.text(3.0, 2.2, "35", fontsize=12, fontweight='bold', color='#E65100', ha='center', va='center')

    # Top: 1 brick
    ax2.add_patch(patches.Rectangle((2.0, 2.6), bw, bh, facecolor='#FCE4EC', edgecolor='#E91E63', lw=2))
    ax2.text(2.5, 3.0, "75", fontsize=13, fontweight='bold', color='#C2185B', ha='center', va='center')

    ax2.text(2.5, 0.4, "Chaque brique est égale à la somme\ndes deux briques du dessous !", 
             fontsize=8.5, fontweight='bold', color='#2E7D32', ha='center')

    fig.savefig("assets_new/schema_jeux_pyramide_carremagique.png", dpi=200, bbox_inches='tight')
    plt.close(fig)

# Run all
create_fraction_butterfly()
create_fraction_quantity()
create_conversion_table()
create_economy_triangles()
create_problem_steps()
create_rectangle_schema()
create_carre_schema()
create_triangle_schema()
create_cercle_schema()
create_cube_schema()
create_cuboid_schema()
create_clock_schema()
create_games_illustration()

print("All 13 pedagogical figures generated successfully in assets_new/!")
